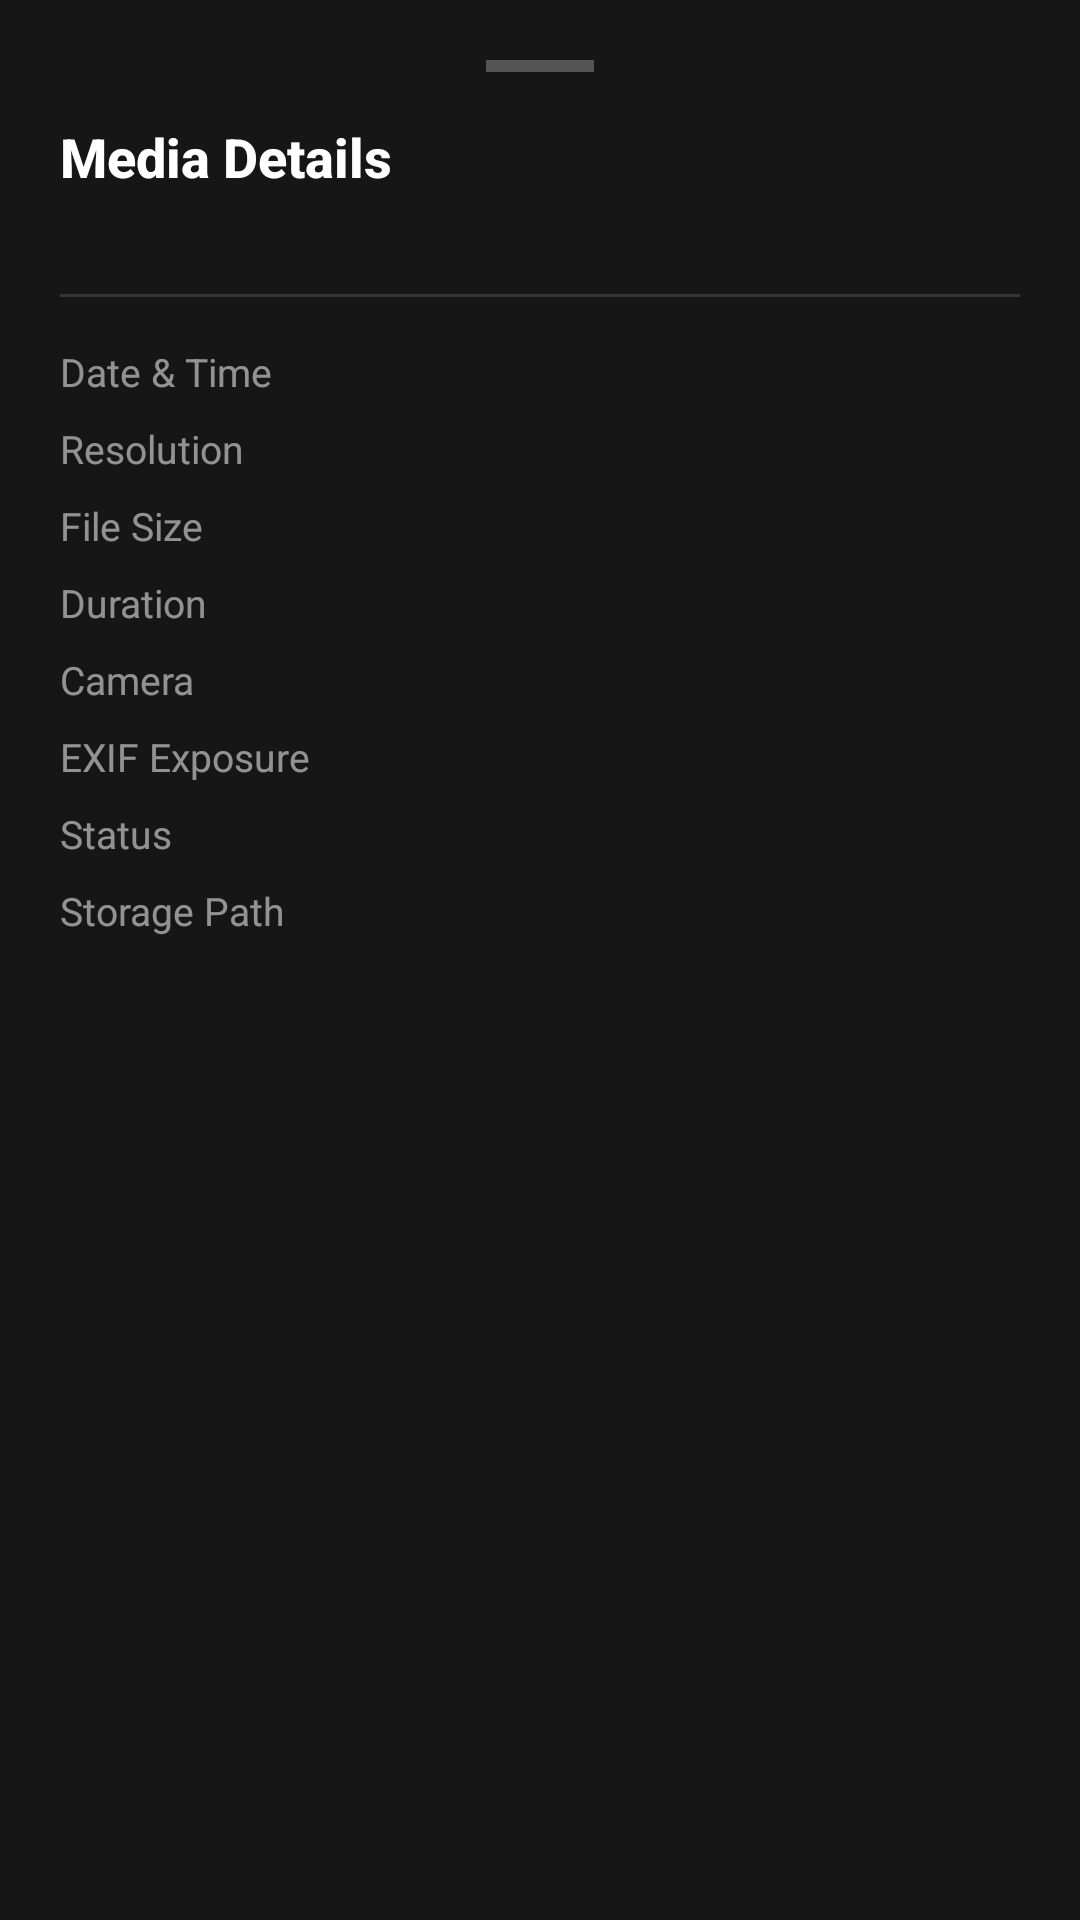

Layout XML and referenced resources for this Android screen:
<!-- AndroidManifest.xml: application theme Theme.RetroCam -->
<!-- res/layout/sheet_media_metadata.xml -->
<?xml version="1.0" encoding="utf-8"?>
<LinearLayout xmlns:android="http://schemas.android.com/apk/res/android"
    xmlns:app="http://schemas.android.com/apk/res-auto"
    android:layout_width="match_parent"
    android:layout_height="wrap_content"
    android:background="#FF161616"
    android:orientation="vertical"
    android:padding="20dp">

    
    <View
        android:layout_width="36dp"
        android:layout_height="4dp"
        android:layout_gravity="center_horizontal"
        android:layout_marginBottom="16dp"
        android:background="#44FFFFFF" />

    <TextView
        android:layout_width="wrap_content"
        android:layout_height="wrap_content"
        android:fontFamily="sans-serif-medium"
        android:text="Media Details"
        android:textColor="#FFFFFFFF"
        android:textSize="18sp"
        android:textStyle="bold" />

    <TextView
        android:id="@+id/metaFileName"
        android:layout_width="match_parent"
        android:layout_height="wrap_content"
        android:layout_marginTop="4dp"
        android:ellipsize="middle"
        android:fontFamily="monospace"
        android:maxLines="1"
        android:textColor="@color/amber"
        android:textSize="13sp" />

    <View
        android:layout_width="match_parent"
        android:layout_height="1dp"
        android:layout_marginTop="12dp"
        android:layout_marginBottom="12dp"
        android:background="#22FFFFFF" />

    
    <TableLayout
        android:layout_width="match_parent"
        android:layout_height="wrap_content"
        android:stretchColumns="1">

        <TableRow android:paddingTop="4dp" android:paddingBottom="4dp">
            <TextView
                android:text="Date &amp; Time"
                android:textColor="#88FFFFFF"
                android:textSize="13sp" />
            <TextView
                android:id="@+id/metaDateTime"
                android:gravity="end"
                android:textColor="#FFFFFFFF"
                android:textSize="13sp" />
        </TableRow>

        <TableRow android:paddingTop="4dp" android:paddingBottom="4dp">
            <TextView
                android:text="Resolution"
                android:textColor="#88FFFFFF"
                android:textSize="13sp" />
            <TextView
                android:id="@+id/metaResolution"
                android:gravity="end"
                android:textColor="#FFFFFFFF"
                android:textSize="13sp" />
        </TableRow>

        <TableRow android:paddingTop="4dp" android:paddingBottom="4dp">
            <TextView
                android:text="File Size"
                android:textColor="#88FFFFFF"
                android:textSize="13sp" />
            <TextView
                android:id="@+id/metaFileSize"
                android:gravity="end"
                android:textColor="#FFFFFFFF"
                android:textSize="13sp" />
        </TableRow>

        <TableRow android:id="@+id/rowDuration" android:paddingTop="4dp" android:paddingBottom="4dp">
            <TextView
                android:text="Duration"
                android:textColor="#88FFFFFF"
                android:textSize="13sp" />
            <TextView
                android:id="@+id/metaDuration"
                android:gravity="end"
                android:textColor="#FFFFFFFF"
                android:textSize="13sp" />
        </TableRow>

        <TableRow android:id="@+id/rowCamera" android:paddingTop="4dp" android:paddingBottom="4dp">
            <TextView
                android:text="Camera"
                android:textColor="#88FFFFFF"
                android:textSize="13sp" />
            <TextView
                android:id="@+id/metaCamera"
                android:gravity="end"
                android:textColor="#FFFFFFFF"
                android:textSize="13sp" />
        </TableRow>

        <TableRow android:id="@+id/rowExifParams" android:paddingTop="4dp" android:paddingBottom="4dp">
            <TextView
                android:text="EXIF Exposure"
                android:textColor="#88FFFFFF"
                android:textSize="13sp" />
            <TextView
                android:id="@+id/metaExifParams"
                android:gravity="end"
                android:fontFamily="monospace"
                android:textColor="@color/amber"
                android:textSize="13sp" />
        </TableRow>

        <TableRow android:id="@+id/rowEditedStatus" android:paddingTop="4dp" android:paddingBottom="4dp">
            <TextView
                android:text="Status"
                android:textColor="#88FFFFFF"
                android:textSize="13sp" />
            <TextView
                android:id="@+id/metaStatus"
                android:gravity="end"
                android:textColor="#FFFFFFFF"
                android:textSize="13sp" />
        </TableRow>

        <TableRow android:id="@+id/rowPath" android:paddingTop="4dp" android:paddingBottom="4dp">
            <TextView
                android:text="Storage Path"
                android:textColor="#88FFFFFF"
                android:textSize="13sp" />
            <TextView
                android:id="@+id/metaPath"
                android:gravity="end"
                android:ellipsize="middle"
                android:maxWidth="220dp"
                android:maxLines="1"
                android:textColor="#88FFFFFF"
                android:textSize="12sp" />
        </TableRow>
    </TableLayout>

</LinearLayout>
<!-- resources referenced by this layout -->
<resources>
  <color name="amber">#FFE8A33D</color>
  <style name="Theme.RetroCam" parent="Theme.MaterialComponents.DayNight.NoActionBar">
          <item name="android:statusBarColor">@android:color/black</item>
          <item name="android:windowBackground">@android:color/black</item>
      </style>
</resources>
